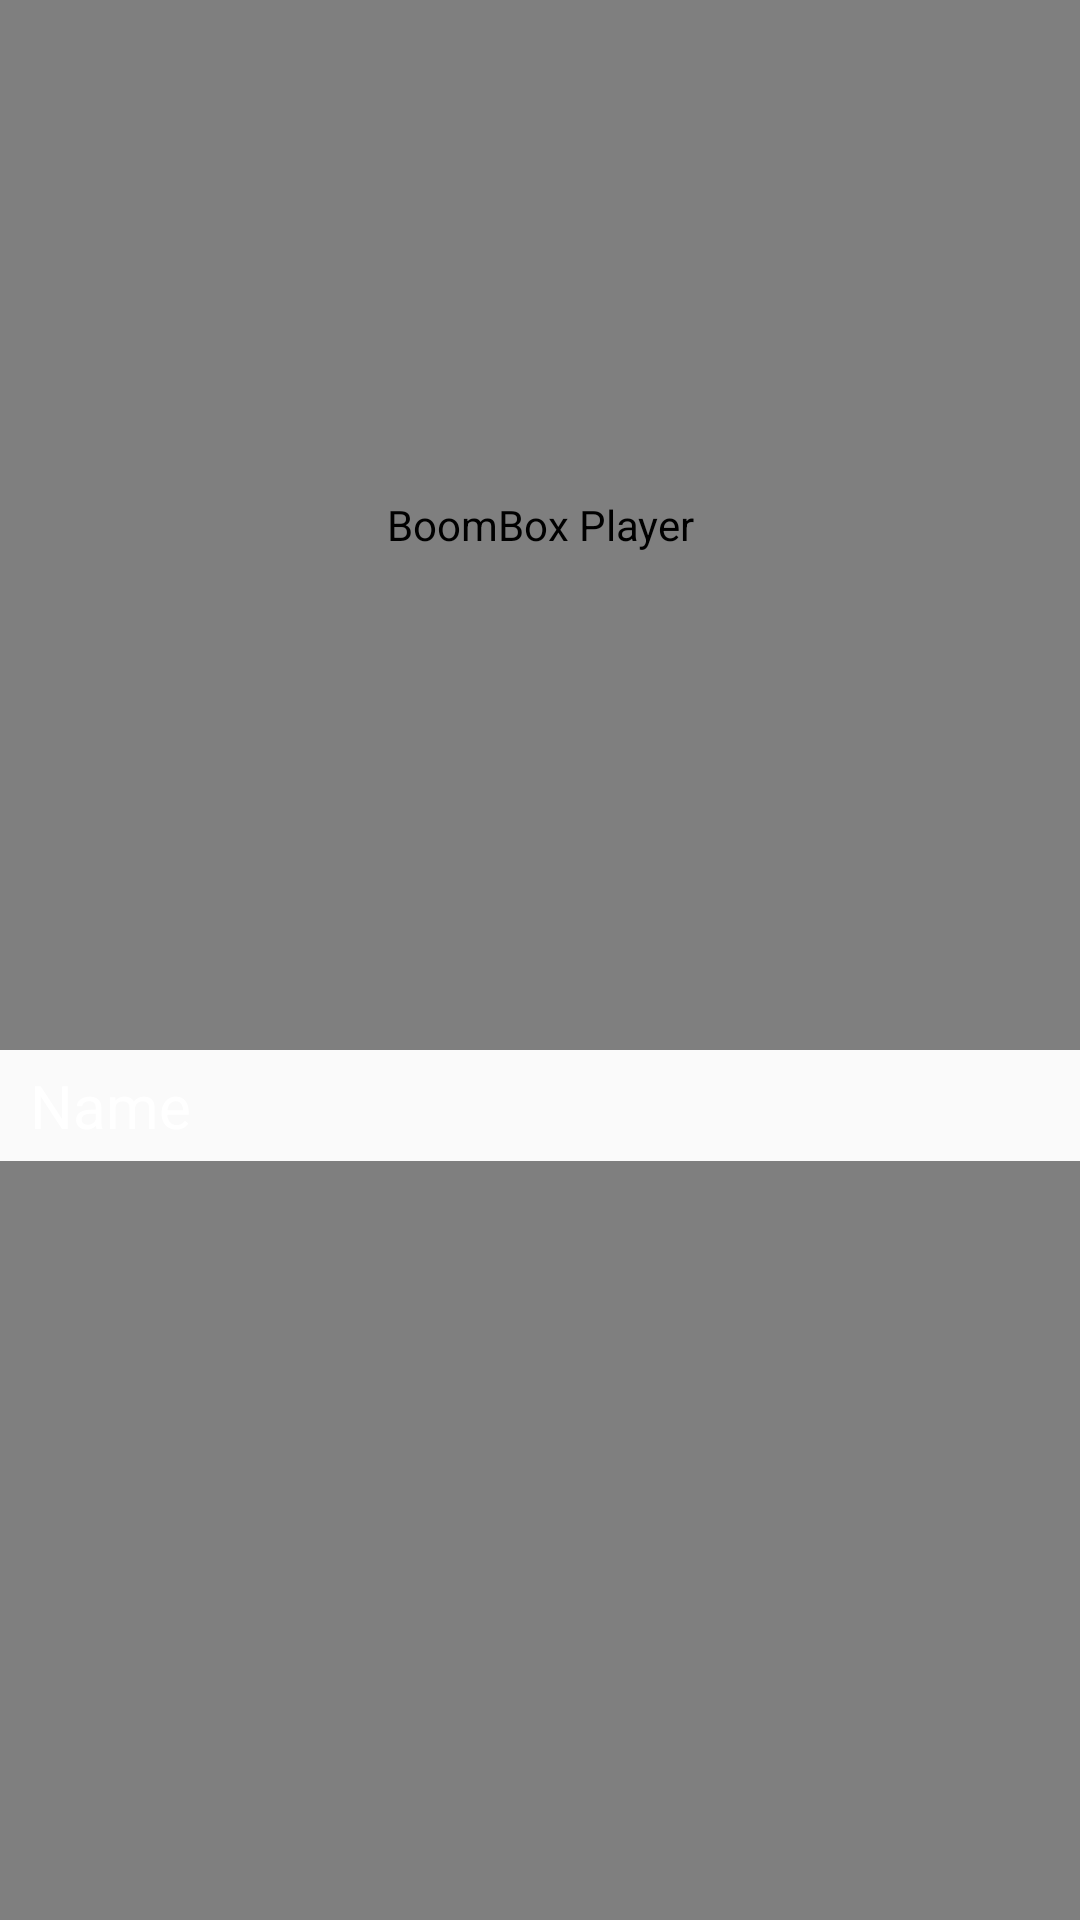

Reconstruct the res/layout file that produces this screen, plus the resources it refers to.
<!-- AndroidManifest.xml: application theme AppTheme -->
<!-- res/layout/app_bar_category_selected.xml -->
<?xml version="1.0" encoding="utf-8"?>
<android.support.design.widget.CoordinatorLayout xmlns:android="http://schemas.android.com/apk/res/android"
    xmlns:app="http://schemas.android.com/apk/res-auto"
    xmlns:tools="http://schemas.android.com/tools"
    android:layout_width="match_parent"
    android:layout_height="match_parent"
    tools:context="com.fasttech.musicplayer.CategorySelectedActivity">

    <android.support.design.widget.AppBarLayout
        android:layout_width="match_parent"
        android:layout_height="wrap_content"
        android:theme="@style/AppTheme.AppBarOverlay"
        android:fitsSystemWindows="true">

        <android.support.design.widget.CollapsingToolbarLayout
            android:layout_width="match_parent"
            android:layout_height="350dp"
            app:layout_scrollFlags="scroll|exitUntilCollapsed"
            app:contentScrim="?attr/colorPrimary"
            app:expandedTitleTextAppearance="@android:color/transparent"
            android:fitsSystemWindows="true">

            <pl.droidsonroids.gif.GifImageView
                android:layout_width="match_parent"
                android:layout_height="350dp"
                android:scaleType="centerCrop"
                android:id="@+id/gifimage"
                android:background="@drawable/giphy4"
                android:contentDescription="@string/app_name"
                app:layout_collapseMode="parallax"/>

            <android.support.v7.widget.Toolbar
                android:layout_width="match_parent"
                android:layout_height="?attr/actionBarSize"
                android:popupTheme="@style/ThemeOverlay.AppCompat.Light"
                android:title="Albums"
                android:id="@+id/toolbar"
                app:layout_collapseMode="pin" />

        </android.support.design.widget.CollapsingToolbarLayout>

    </android.support.design.widget.AppBarLayout>

    <android.support.v4.widget.NestedScrollView
        android:layout_width="match_parent"
        android:layout_height="match_parent"
        android:clipToPadding="false"
        app:layout_behavior="@string/appbar_scrolling_view_behavior">



    </android.support.v4.widget.NestedScrollView>

    <include layout="@layout/content_category_selected" />

</android.support.design.widget.CoordinatorLayout>
<!-- res/layout/content_category_selected.xml (included above) -->
<?xml version="1.0" encoding="utf-8"?>
<LinearLayout xmlns:android="http://schemas.android.com/apk/res/android"
    xmlns:app="http://schemas.android.com/apk/res-auto"
    xmlns:tools="http://schemas.android.com/tools"
    android:layout_width="match_parent"
    android:layout_height="match_parent"
    app:layout_behavior="@string/appbar_scrolling_view_behavior"
    tools:context="com.fasttech.musicplayer.CategorySelectedActivity"
    tools:showIn="@layout/app_bar_category_selected"
    android:orientation="vertical"
    android:background="@drawable/m13"
    android:id="@+id/alert">

<TextView
    android:layout_width="wrap_content"
    android:layout_height="wrap_content"
    android:layout_marginLeft="10dp"
    android:text="Name"
    android:textColor="@color/t1"
    android:id="@+id/hits"
    android:textSize="20sp"
    android:layout_marginTop="5dp"/>

    <com.simplecityapps.recyclerview_fastscroll.views.FastScrollRecyclerView
        android:layout_width="match_parent"
        android:layout_marginTop="5dp"
        android:layout_height="match_parent"
        android:scrollbars="vertical"
        android:id="@+id/recycle"
        app:fastScrollPopupBgColor="@color/colorAccent"
        app:fastScrollPopupTextColor="@android:color/primary_text_dark"
        app:fastScrollThumbColor="@color/colorAccent">
    </com.simplecityapps.recyclerview_fastscroll.views.FastScrollRecyclerView>





</LinearLayout>
<!-- resources referenced by this layout -->
<resources>
  <color name="colorAccent">#FF4081</color>
  <color name="t1">#ffffff</color>
  <string name="app_name">BoomBox Player</string>
  <style name="AppTheme.AppBarOverlay" parent="ThemeOverlay.AppCompat.Dark.ActionBar" />
  <style name="AppTheme" parent="Theme.AppCompat.Light.DarkActionBar">
          
          <item name="colorPrimary">@color/colorPrimary</item>
          <item name="colorPrimaryDark">@color/colorPrimaryDark</item>
          <item name="colorAccent">@color/colorAccent</item>
      </style>
  <color name="colorPrimary">#0f142e</color>
  <color name="colorPrimaryDark">#303F9F</color>
</resources>
